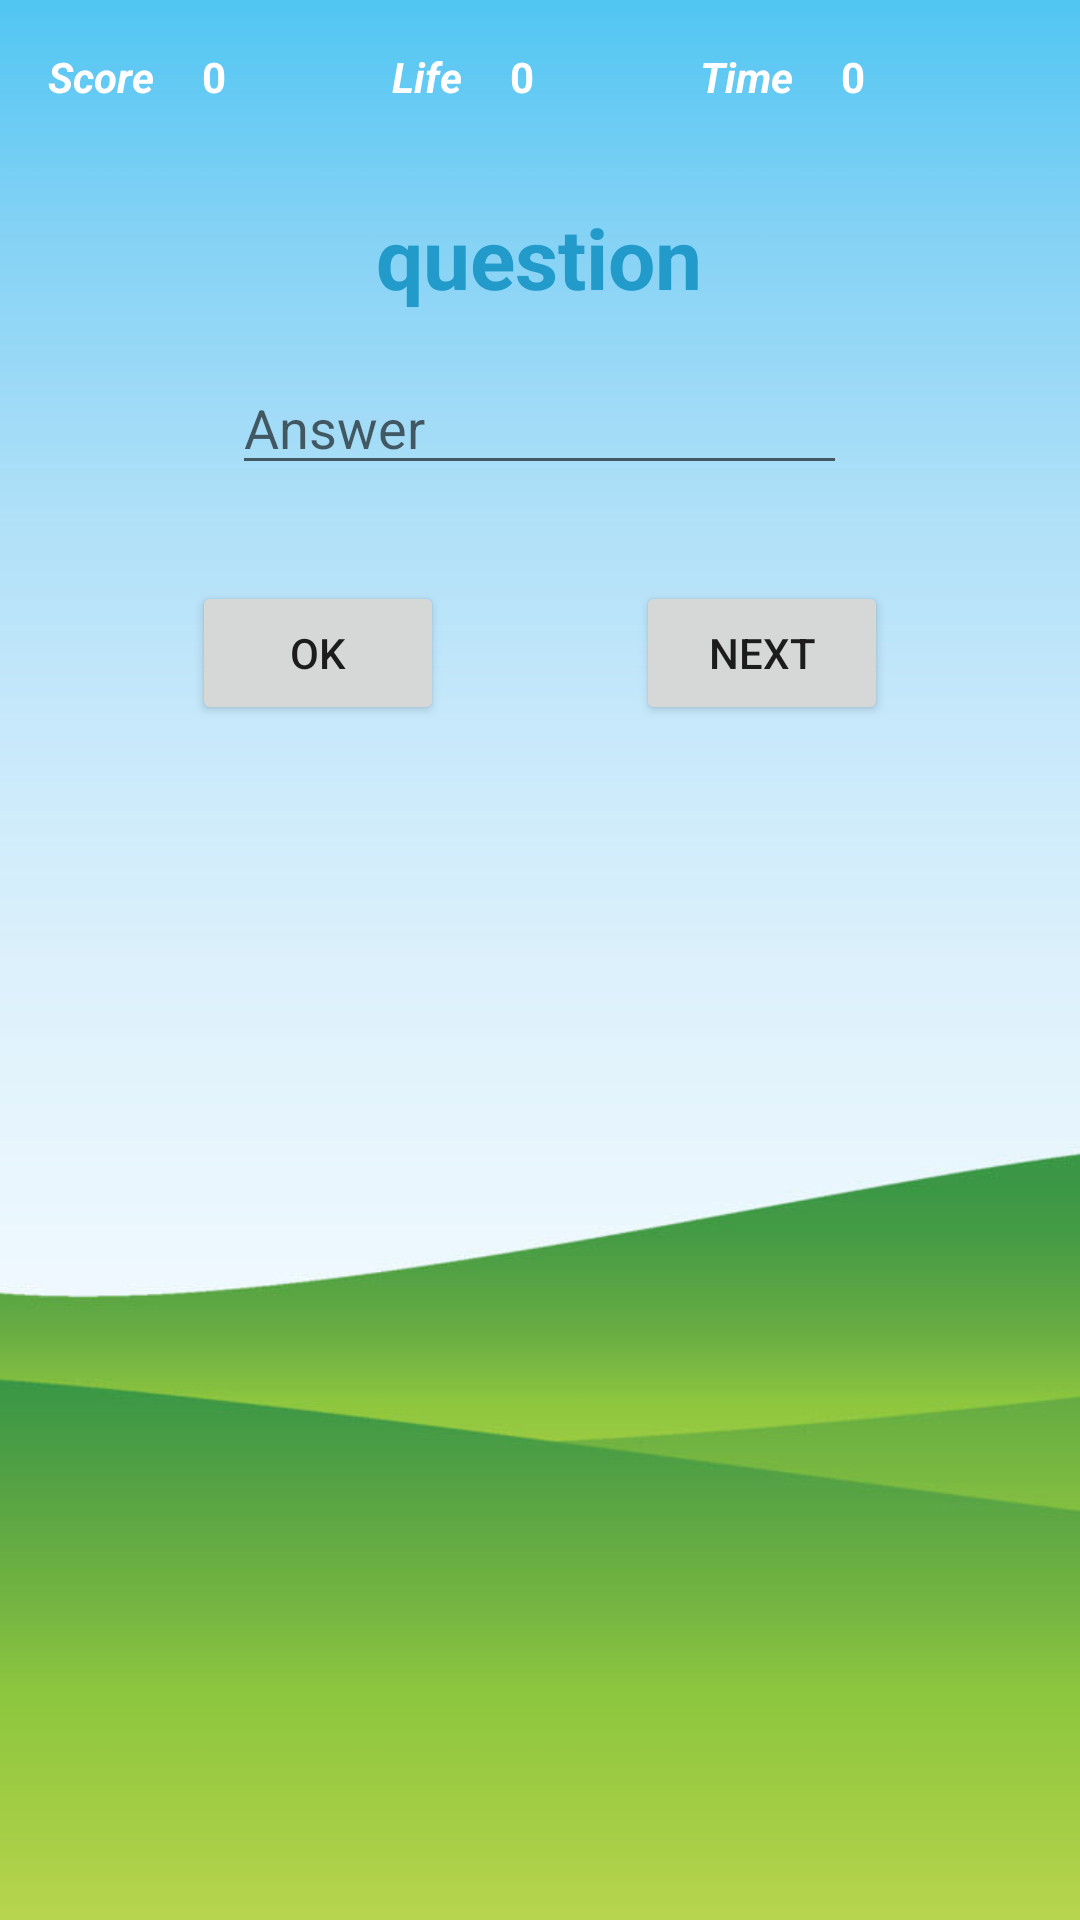

The Android layout XML behind this screen, and the referenced resources:
<!-- AndroidManifest.xml: application theme Theme.MathOperationsGame -->
<!-- res/layout/activity_game.xml -->
<?xml version="1.0" encoding="utf-8"?>
<LinearLayout
    xmlns:android="http://schemas.android.com/apk/res/android"
    xmlns:tools="http://schemas.android.com/tools"
    android:layout_width="match_parent"
    android:layout_height="match_parent"
    android:orientation="vertical"
    android:padding="16dp"
    android:background="@drawable/bg_primary"
    tools:context=".activities.GameActivity">

    <LinearLayout
        android:layout_width="match_parent"
        android:layout_height="wrap_content"
        android:orientation="horizontal"
        android:layout_marginBottom="32dp">

        <LinearLayout
            android:layout_width="wrap_content"
            android:layout_height="wrap_content"
            android:layout_weight="1"
            android:orientation="horizontal">

            <TextView
                android:layout_width="wrap_content"
                android:layout_height="wrap_content"
                android:layout_marginRight="16dp"
                android:text="@string/score"
                android:textColor="@color/white"
                android:textStyle="bold|italic" />

            <TextView
                android:id="@+id/score"
                android:layout_width="wrap_content"
                android:layout_height="wrap_content"
                android:text="0"
                android:textColor="@color/white"
                android:textStyle="bold" />
        </LinearLayout>

        <LinearLayout
            android:layout_width="wrap_content"
            android:layout_height="wrap_content"
            android:layout_weight="1"
            android:orientation="horizontal">

            <TextView
                android:layout_width="wrap_content"
                android:layout_height="wrap_content"
                android:layout_marginRight="16dp"
                android:text="@string/life"
                android:textColor="@color/white"
                android:textStyle="bold|italic" />

            <TextView
                android:id="@+id/life"
                android:layout_width="wrap_content"
                android:layout_height="wrap_content"
                android:text="0"
                android:textColor="@color/white"
                android:textStyle="bold" />
        </LinearLayout>

        <LinearLayout
            android:layout_width="wrap_content"
            android:layout_height="wrap_content"
            android:layout_weight="1"
            android:orientation="horizontal">

            <TextView
                android:layout_width="wrap_content"
                android:layout_height="wrap_content"
                android:layout_marginRight="16dp"
                android:text="@string/time"
                android:textColor="@color/white"
                android:textStyle="bold|italic" />

            <TextView
                android:id="@+id/time"
                android:layout_width="wrap_content"
                android:layout_height="wrap_content"
                android:text="0"
                android:textColor="@color/white"
                android:textStyle="bold" />
        </LinearLayout>

    </LinearLayout>

    <LinearLayout
        android:layout_width="wrap_content"
        android:layout_height="wrap_content"
        android:orientation="vertical"
        android:layout_gravity="center"
        android:layout_marginBottom="32dp">

        <TextView
            android:id="@+id/question"
            android:layout_width="wrap_content"
            android:layout_height="wrap_content"
            android:layout_marginBottom="16dp"
            android:layout_gravity="center"
            android:textSize="28sp"
            android:textStyle="bold"
            android:textColor="?attr/colorPrimaryVariant"
            android:text="question" />

        <EditText
            android:id="@+id/answer"
            android:layout_width="205dp"
            android:layout_height="wrap_content"
            android:layout_gravity="center"
            android:ems="10"
            android:hint="@string/answer"
            android:inputType="numberDecimal|numberSigned"
            android:textColor="?attr/colorPrimaryVariant" />

    </LinearLayout>

    <LinearLayout
        android:layout_width="match_parent"
        android:layout_height="wrap_content"
        android:orientation="horizontal"
        android:paddingHorizontal="48dp">

        <Button
            android:id="@+id/ok"
            android:layout_width="wrap_content"
            android:layout_height="wrap_content"
            android:layout_weight="1"
            android:layout_marginRight="64dp"
            android:theme="@style/ButtonStyle"
            android:text="OK" />

        <Button
            android:id="@+id/next"
            android:layout_width="wrap_content"
            android:layout_height="wrap_content"
            android:layout_weight="1"
            android:theme="@style/ButtonStyle"
            android:text="@string/next" />

    </LinearLayout>

</LinearLayout>
<!-- resources referenced by this layout -->
<resources>
  <color name="white">#ffffff</color>
  <!-- drawable bg_primary: jpg bitmap (drawable, 262837 bytes) -->
  <string name="answer">Answer</string>
  <string name="life">Life</string>
  <string name="next">Next</string>
  <string name="score">Score</string>
  <string name="time">Time</string>
  <style name="ButtonStyle" parent="ThemeOverlay.AppCompat">
          <item name="colorPrimary">?attr/colorSecondary</item>
          <item name="colorOnPrimary">?attr/colorSecondaryVariant</item>
      </style>
  <style name="Theme.MathOperationsGame" parent="BaseTheme">
          <item name="colorPrimary">@color/blue_500</item>
          <item name="colorPrimaryVariant">@color/blue_700</item>
          <item name="colorOnPrimary">@color/blue_200</item>
          <item name="colorSecondary">@color/yellow_500</item>
          <item name="colorSecondaryVariant">@color/yellow_700</item>
          <item name="colorOnSecondary">@color/yellow_200</item>
      </style>
  <style name="BaseTheme" parent="Theme.MaterialComponents.DayNight.DarkActionBar">
          <item name="android:statusBarColor" tools:targetApi="21">?attr/colorPrimaryVariant</item>
      </style>
  <color name="blue_500">#87ceeb</color>
  <color name="blue_700">#229aca</color>
  <color name="blue_200">#d6eef8</color>
  <color name="yellow_500">#ffe87c</color>
  <color name="yellow_700">#f2c800</color>
  <color name="yellow_200">#fff9db</color>
</resources>
